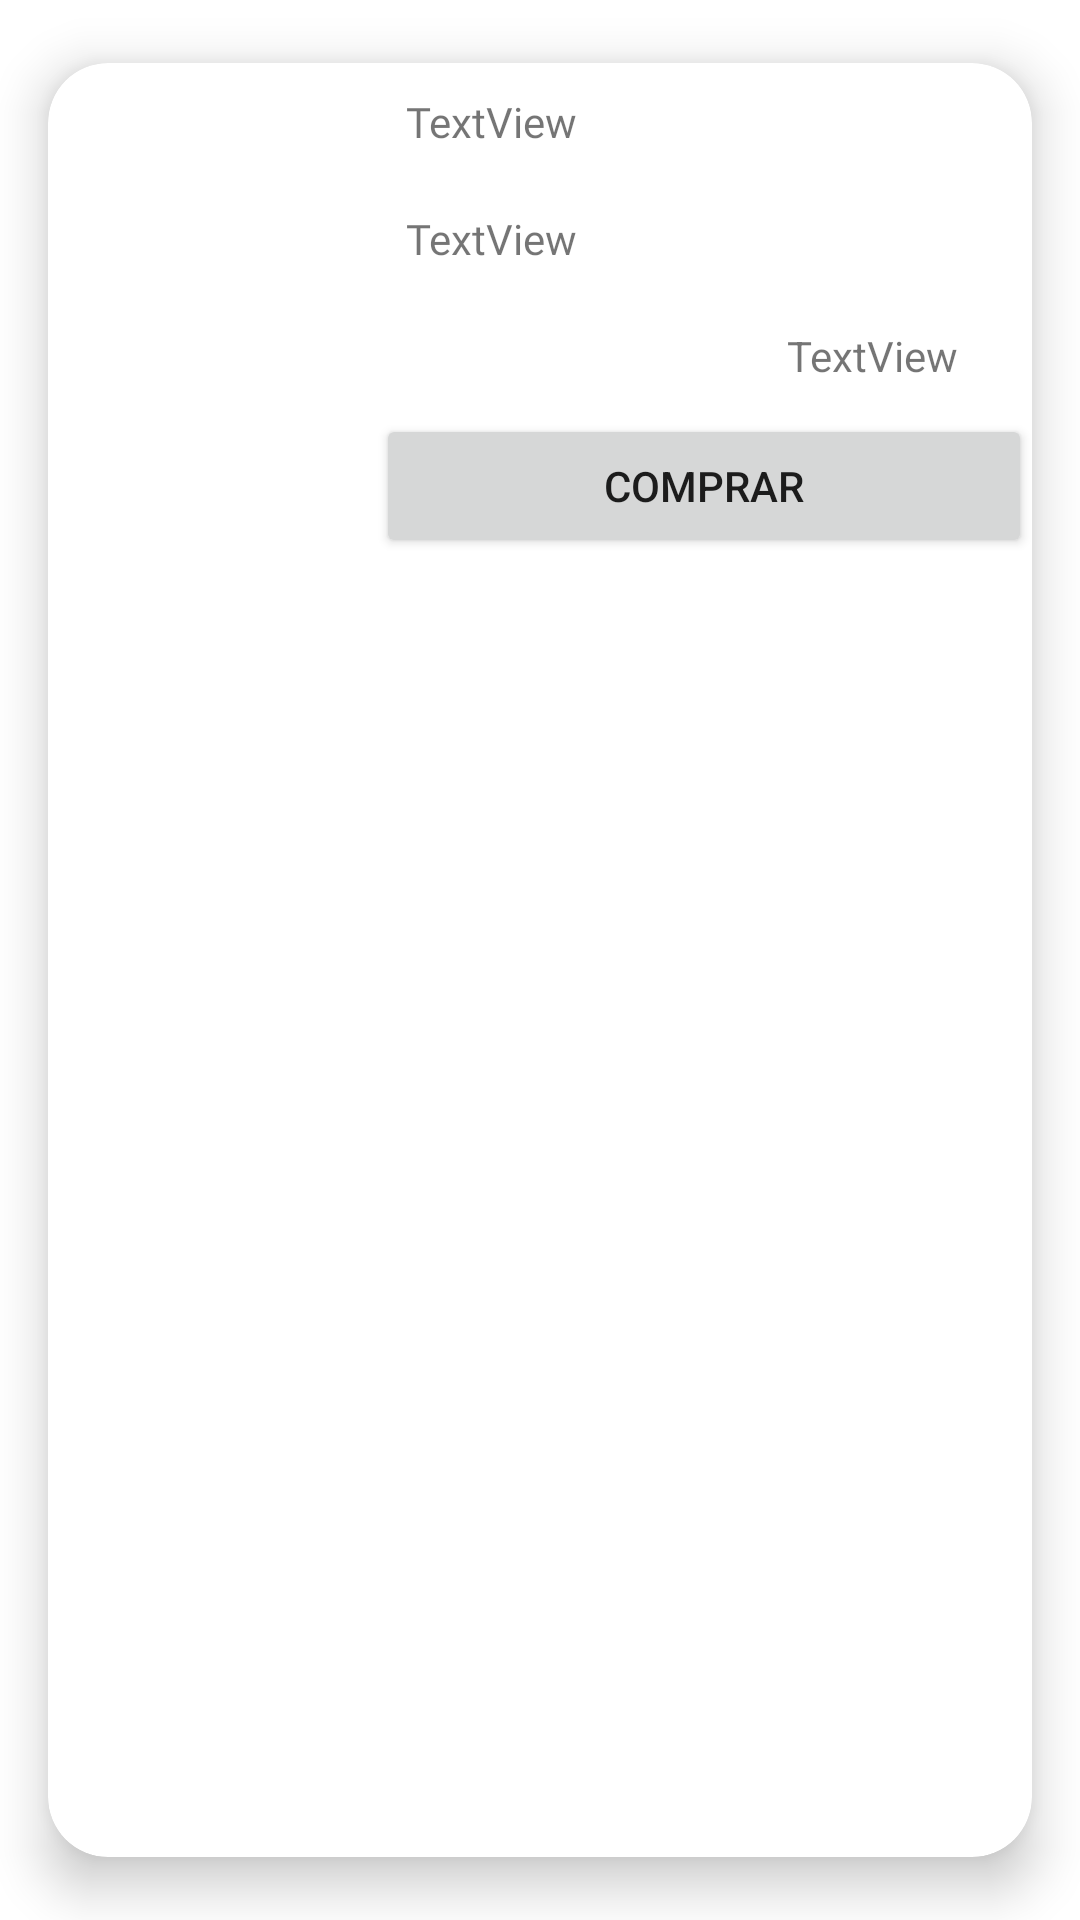

This screen was rendered from an Android layout file. Write that file and the resources it references.
<!-- AndroidManifest.xml: application theme Theme.RILAFragments.NoActionBar -->
<!-- res/layout/card_view_actividades.xml -->
<?xml version="1.0" encoding="utf-8"?>
<androidx.cardview.widget.CardView xmlns:android="http://schemas.android.com/apk/res/android"
    xmlns:app="http://schemas.android.com/apk/res-auto"
    xmlns:tools="http://schemas.android.com/tools"
    android:layout_width="match_parent"
    android:layout_height="wrap_content"
    app:cardCornerRadius="20dp"
    app:cardElevation="10dp"
    app:cardUseCompatPadding="true">

    <LinearLayout
        android:layout_width="match_parent"
        android:layout_height="wrap_content"
        android:orientation="horizontal">

        <FrameLayout
            android:layout_width="match_parent"
            android:layout_height="match_parent"
            android:layout_weight="2">

            <ImageView
                android:id="@+id/imgActividadesCard"
                android:layout_width="match_parent"
                android:layout_height="match_parent"
                android:scaleType="centerCrop"
                tools:srcCompat="@tools:sample/avatars" />
        </FrameLayout>

        <LinearLayout
            android:layout_width="match_parent"
            android:layout_height="wrap_content"
            android:layout_weight="1"
            android:orientation="vertical">

            <TextView
                android:id="@+id/lblTituloActividadesCard"
                android:layout_width="match_parent"
                android:layout_height="wrap_content"
                android:layout_margin="10dp"
                android:fontFamily="@font/roboto_bold"
                android:text="TextView" />

            <TextView
                android:id="@+id/lblInfoActividadesCard"
                android:layout_width="match_parent"
                android:layout_height="wrap_content"
                android:layout_margin="10dp"
                android:fontFamily="@font/roboto_light"
                android:text="TextView" />

            <TextView
                android:id="@+id/lblPrecioActividadesCard"
                android:layout_width="match_parent"
                android:layout_height="wrap_content"
                android:layout_gravity="bottom|end"
                android:layout_margin="10dp"
                android:gravity="end"
                android:paddingEnd="15dp"
                android:text="TextView" />

            <Button
                android:id="@+id/btnComprarActividadesCard"
                android:layout_width="match_parent"
                android:layout_height="wrap_content"
                android:insetTop="0dp"
                android:insetBottom="0dp"
                android:text="@string/comprar"
                app:cornerRadius="0dp" />
        </LinearLayout>
    </LinearLayout>
</androidx.cardview.widget.CardView>
<!-- resources referenced by this layout -->
<resources>
  <string name="comprar">Comprar</string>
  <style name="Theme.RILAFragments.NoActionBar">
          <item name="windowActionBar">false</item>
          <item name="windowNoTitle">true</item>
      </style>
</resources>
